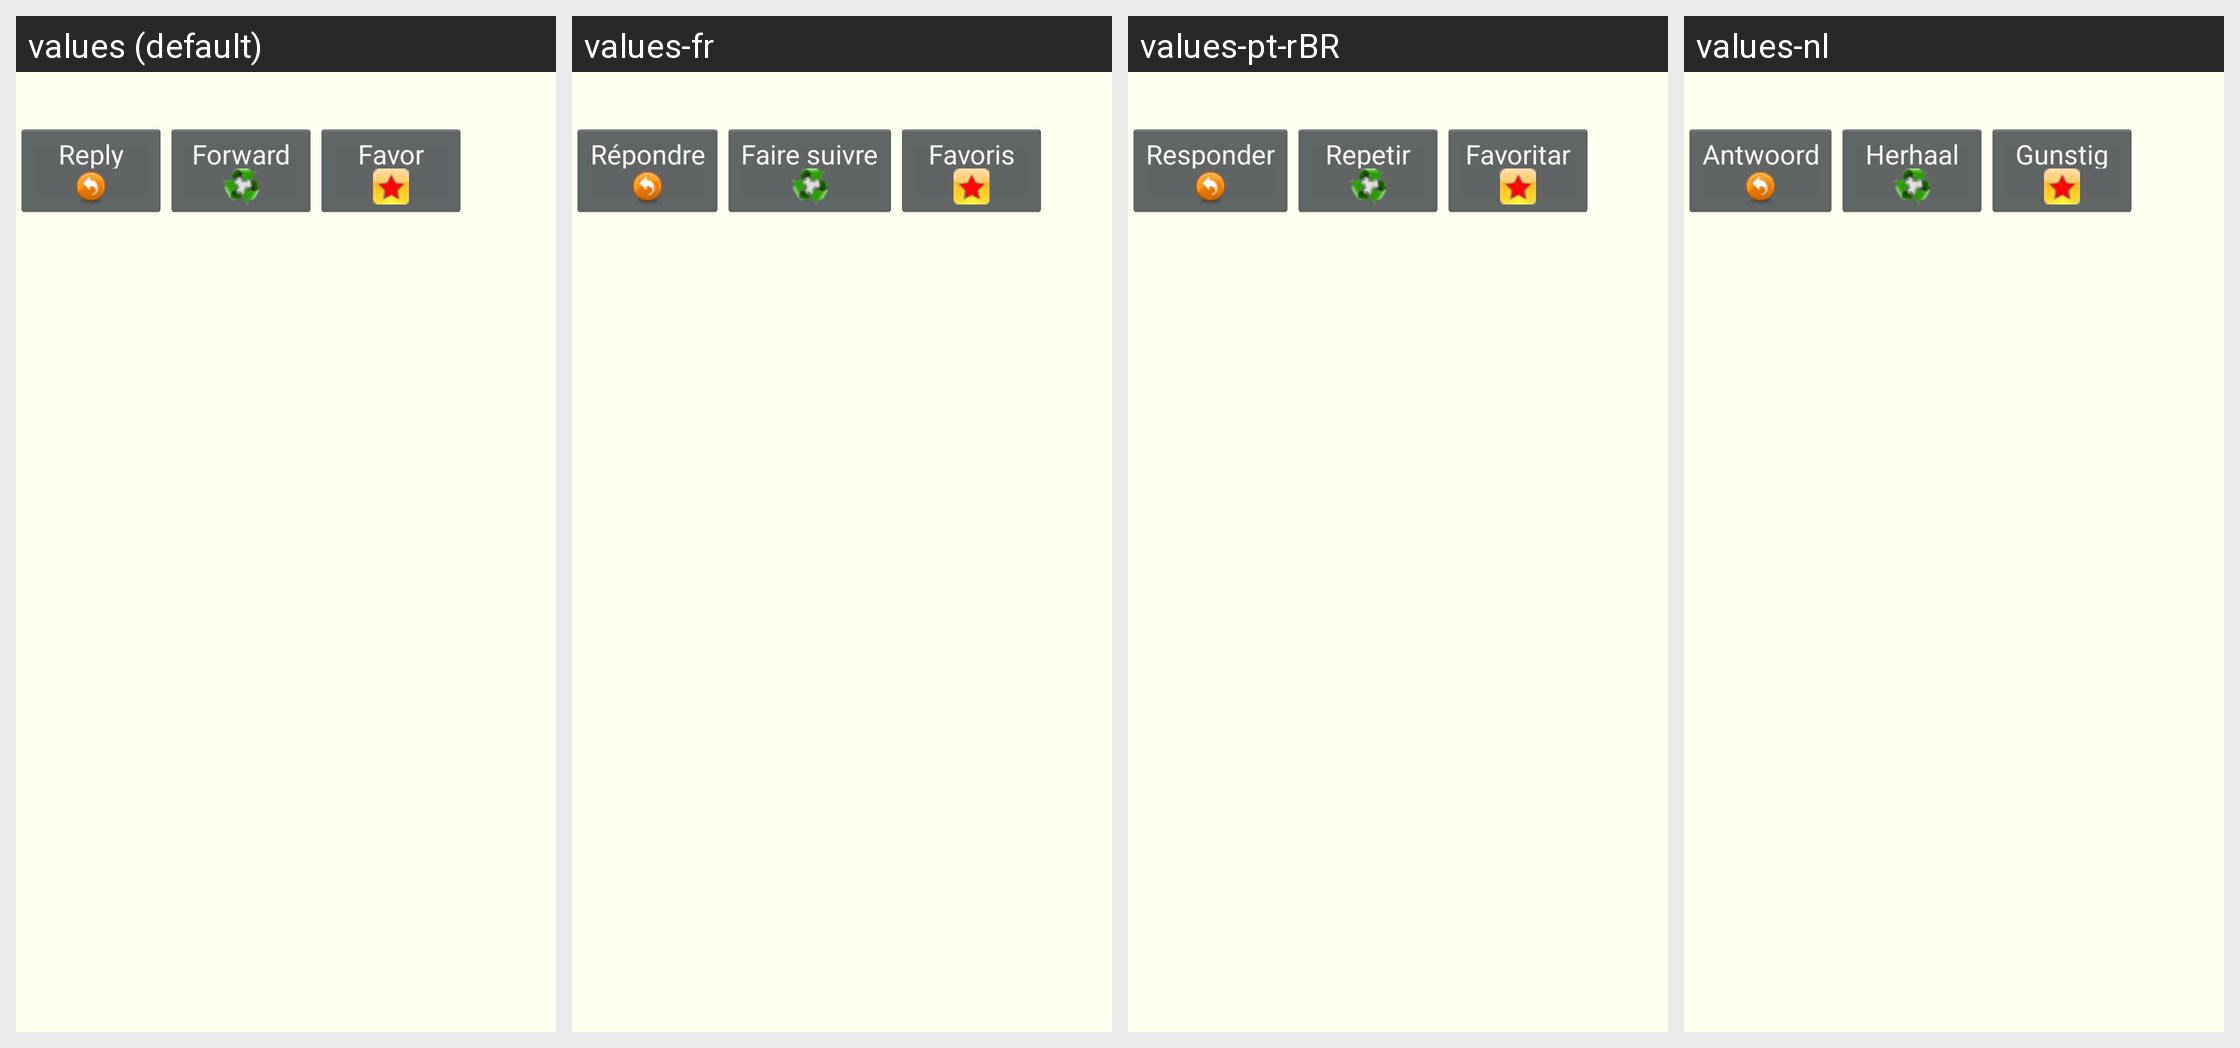

Translations of the strings shown on this Android screen, per locale in the grid:
Android screen res/layout/notice_action.xml rendered under 4 locales, left to right: values (default), values-fr, values-pt-rBR, values-nl. Device: Nexus 5 (rendered at 1080×1920; each locale shown at half size, 540×960, under a caption strip naming it); theme android:Theme.Holo.
Other locales in the repository, not shown: values-de, values-es, values-it, values-nb, values-pl, values-pt, values-ru, values-zh.
Strings drawn on this screen, with the default value and each locale's value (text and hints the layout hard-codes, and strings that could not be matched under every locale, appear in the picture but are not listed):

menu_reply
  values: Reply
  values-fr: Répondre
  values-pt-rBR: Responder
  values-nl: Antwoord

menu_forward
  values: Forward
  values-fr: Faire suivre
  values-pt-rBR: Repetir
  values-nl: Herhaal

menu_fav
  values: Favor
  values-fr: Favoris
  values-pt-rBR: Favoritar
  values-nl: Gunstig
